The GitHub repository ISABELUNA16/Yolo11_ComputerVision_BananaRipenessClassifier contains a labelled image folder "dataset_split" with 4 categories: green, overripe, ripe, semi-ripe. Examples follow, each with its label.

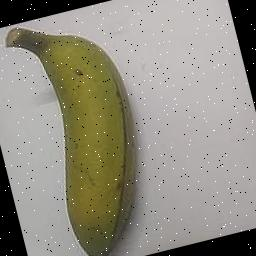
Label: semi-ripe

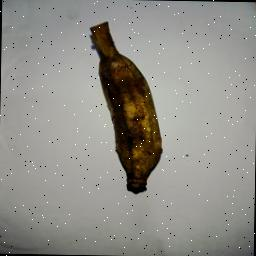
Label: overripe

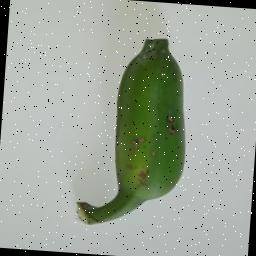
Label: green

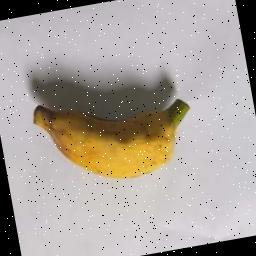
Label: ripe

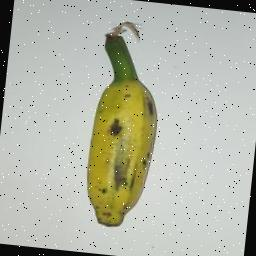
Label: semi-ripe

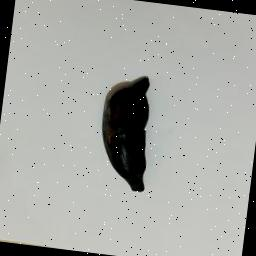
Label: overripe
